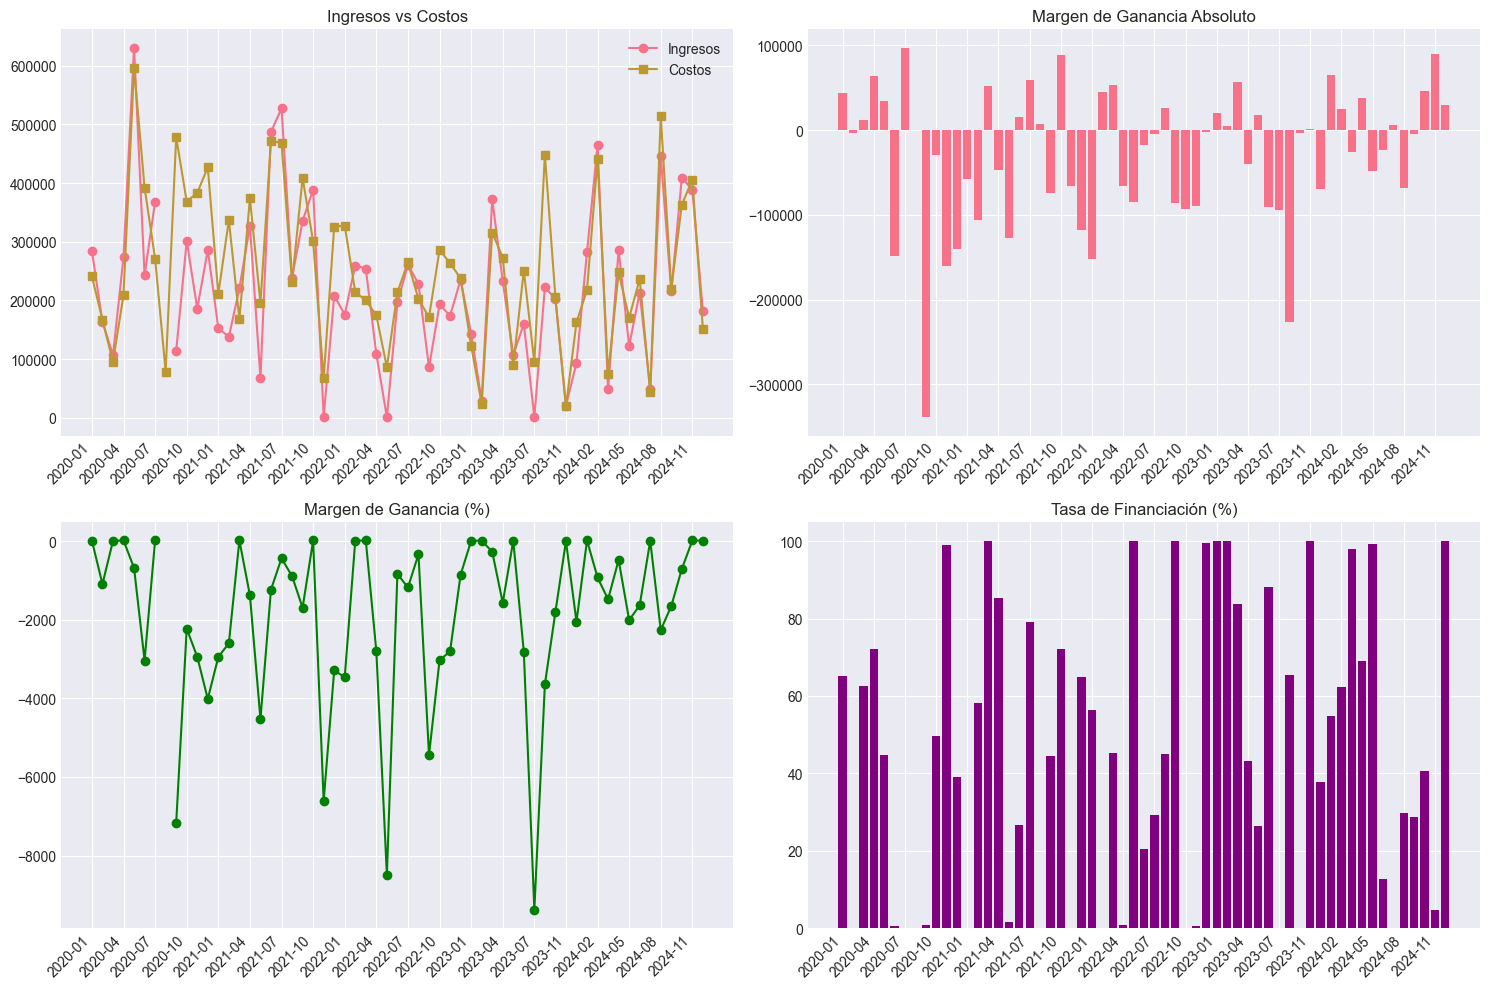

Data behind this chart, as committed beside it:
año, mes, ventas, ingresos, costos, margen, margen_porcentaje, ventas_financiadas, num_financiadas, periodo, tasa_financiacion
2020, 1, 3, 284399, 240972, 43427, 17.43, 185072, 2, 2020-01, 65.07
2020, 2, 3, 163506, 166946, -3440, -1088, 0.0, 0, 2020-02, 0.0
2020, 3, 2, 107036, 95154, 11882, 11.2, 66883, 1, 2020-03, 62.49
2020, 4, 3, 273661, 209491, 64170, 21.78, 197344, 2, 2020-04, 72.11
2020, 5, 9, 630593, 595860, 34733, -676, 281531, 4, 2020-05, 44.65
2020, 6, 7, 243245, 392090, -148845, -3035, 1000, 1, 2020-06, 0.4111
2020, 7, 3, 368297, 271127, 97170, 25.11, 0.0, 0, 2020-07, 0.0
2020, 8, 1, , 78796, , , 0.0, 0, 2020-08, 0.0
2020, 9, 6, 113841, 478424, -338733, -7174, 1000, 2, 2020-09, 0.8784
2020, 10, 5, 301782, 368633, -29077, -2224, 150154, 1, 2020-10, 49.76
2020, 11, 7, 185879, 383413, -159851, -2941, 183879, 4, 2020-11, 98.92
2020, 12, 5, 286207, 426972, -140765, -4014, 112045, 1, 2020-12, 39.15
2021, 1, 3, 152911, 210755, -57844, -2944, 0.0, 0, 2021-01, 0.0
2021, 2, 6, 137818, 337068, -105617, -2596, 80071, 2, 2021-02, 58.1
2021, 3, 3, 220723, 168030, 52693, 24.29, 220723, 3, 2021-03, 100.0
2021, 4, 6, 326832, 374071, -47239, -1377, 278857, 5, 2021-04, 85.32
2021, 5, 3, 67837, 195231, -127394, -4528, 1000, 1, 2021-05, 1.474
2021, 6, 6, 487548, 472221, 15327, -1228, 129336, 2, 2021-06, 26.53
2021, 7, 7, 527470, 468408, 59062, -432.1, 417852, 4, 2021-07, 79.22
2021, 8, 6, 238478, 230878, 7600, -886.3, 0.0, 0, 2021-08, 0.0
2021, 9, 7, 335433, 409103, -73670, -1691, 149298, 3, 2021-09, 44.51
2021, 10, 3, 389008, 300788, 88220, 22.41, 280989, 2, 2021-10, 72.23
2021, 11, 1, 1000, 67121, -66121, -6612, 0.0, 0, 2021-11, 0.0
2021, 12, 5, 208109, 325835, -117726, -3287, 134877, 3, 2021-12, 64.81
2022, 1, 5, 176004, 327603, -151599, -3461, 99171, 2, 2022-01, 56.35
2022, 2, 4, 259561, 214077, 45484, 17.18, 0.0, 0, 2022-02, 0.0
2022, 3, 2, 254185, 200297, 53888, 21.49, 115028, 1, 2022-03, 45.25
2022, 4, 3, 108496, 174614, -66118, -2793, 1000, 1, 2022-04, 0.9217
2022, 5, 1, 1000, 85915, -84915, -8492, 1000, 1, 2022-05, 100.0
2022, 6, 6, 196708, 214195, -17487, -830.5, 40052, 2, 2022-06, 20.36
2022, 7, 4, 260640, 264827, -4187, -1175, 75952, 1, 2022-07, 29.14
2022, 8, 5, 228318, 202504, 25814, -331.4, 103026, 3, 2022-08, 45.12
2022, 9, 2, 85827, 171410, -85583, -5443, 85827, 2, 2022-09, 100.0
2022, 10, 4, 193125, 286122, -92997, -3033, 0.0, 0, 2022-10, 0.0
2022, 11, 4, 173763, 263573, -89810, -2797, 1000, 1, 2022-11, 0.5755
2022, 12, 3, 235244, 237738, -2494, -851.5, 234244, 2, 2022-12, 99.57
2023, 1, 2, 143451, 123117, 20334, 13.93, 143451, 2, 2023-01, 100.0
2023, 2, 1, 28796, 23735, 5061, 17.58, 28796, 1, 2023-02, 100.0
2023, 3, 5, 372940, 315600, 57340, -265.3, 312499, 4, 2023-03, 83.79
2023, 4, 5, 232952, 273078, -40126, -1566, 100323, 1, 2023-04, 43.07
2023, 5, 2, 107085, 89533, 17552, 17.99, 28225, 1, 2023-05, 26.36
2023, 6, 4, 159976, 250837, -90861, -2815, 141151, 3, 2023-06, 88.23
2023, 7, 1, 1000, 94772, -93772, -9377, 0.0, 0, 2023-07, 0.0
2023, 9, 7, 222686, 448734, -226048, -3644, 145598, 3, 2023-09, 65.38
2023, 10, 3, 202275, 205310, -3035, -1799, 0.0, 0, 2023-10, 0.0
2023, 11, 1, 20477, 19381, 1096, 5.352, 20477, 1, 2023-11, 100.0
2023, 12, 4, 93555, 162636, -69081, -2046, 35371, 2, 2023-12, 37.81
2024, 1, 3, 282858, 218021, 64837, 23.95, 155310, 2, 2024-01, 54.91
2024, 2, 7, 465110, 440560, 24550, -920.3, 289539, 4, 2024-02, 62.25
2024, 3, 2, 48714, 74551, -25837, -1477, 47714, 1, 2024-03, 97.95
2024, 4, 4, 285937, 247764, 38173, -474.7, 197176, 3, 2024-04, 68.96
2024, 5, 3, 122444, 170566, -48122, -2006, 121444, 2, 2024-05, 99.18
2024, 6, 4, 213475, 236550, -23075, -1628, 26956, 2, 2024-06, 12.63
2024, 7, 1, 49374, 43274, 6100, 12.35, 0.0, 0, 2024-07, 0.0
2024, 8, 7, 445478, 513868, -68390, -2258, 132608, 3, 2024-08, 29.77
2024, 9, 3, 215346, 219370, -4024, -1648, 61665, 2, 2024-09, 28.64
2024, 10, 6, 409527, 363301, 46226, -703.3, 166317, 4, 2024-10, 40.61
2024, 11, 7, 388130, 405756, 89775, 21.47, 17965, 2, 2024-11, 4.629
2024, 12, 2, 181360, 151348, 30012, 18.75, 181360, 2, 2024-12, 100.0
